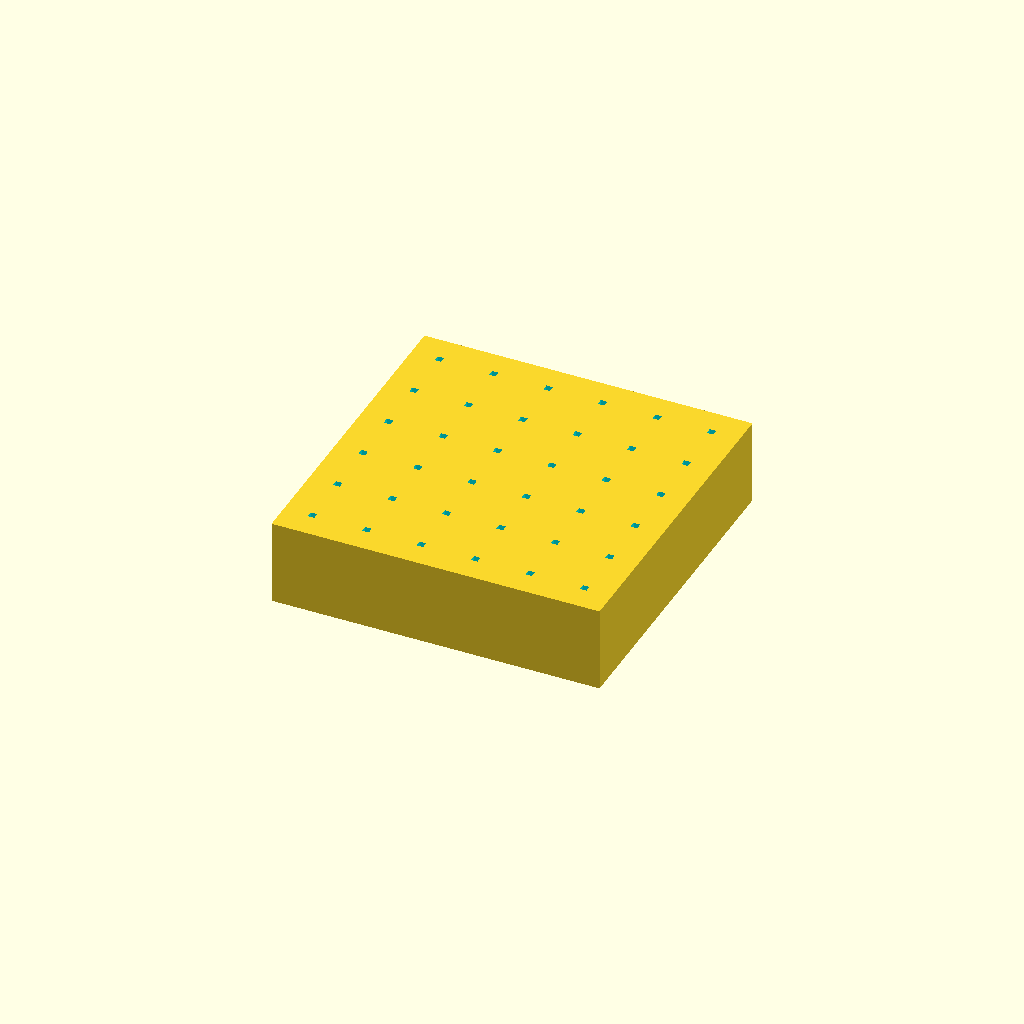
Cell 1: rendered with the file's own defaults.
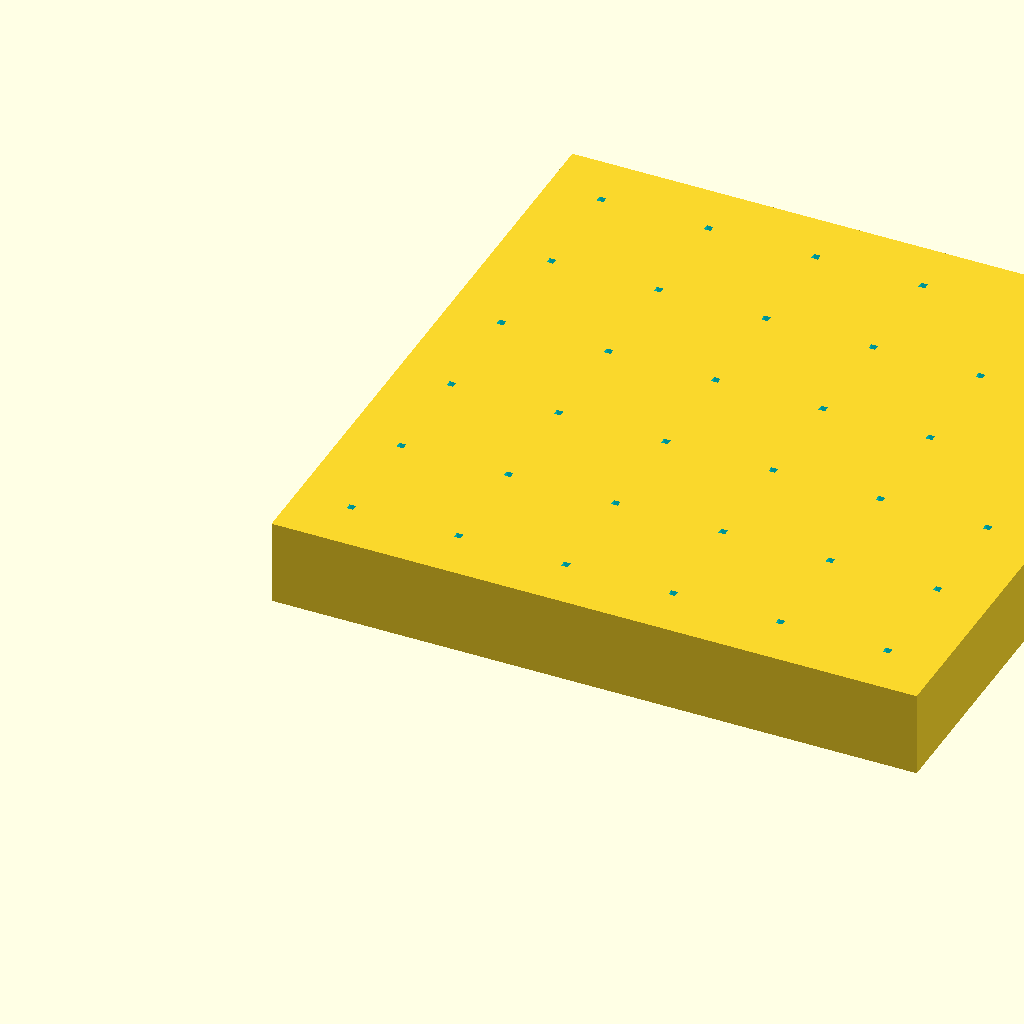
Cell 2: the same model with s_celda = 136.14.
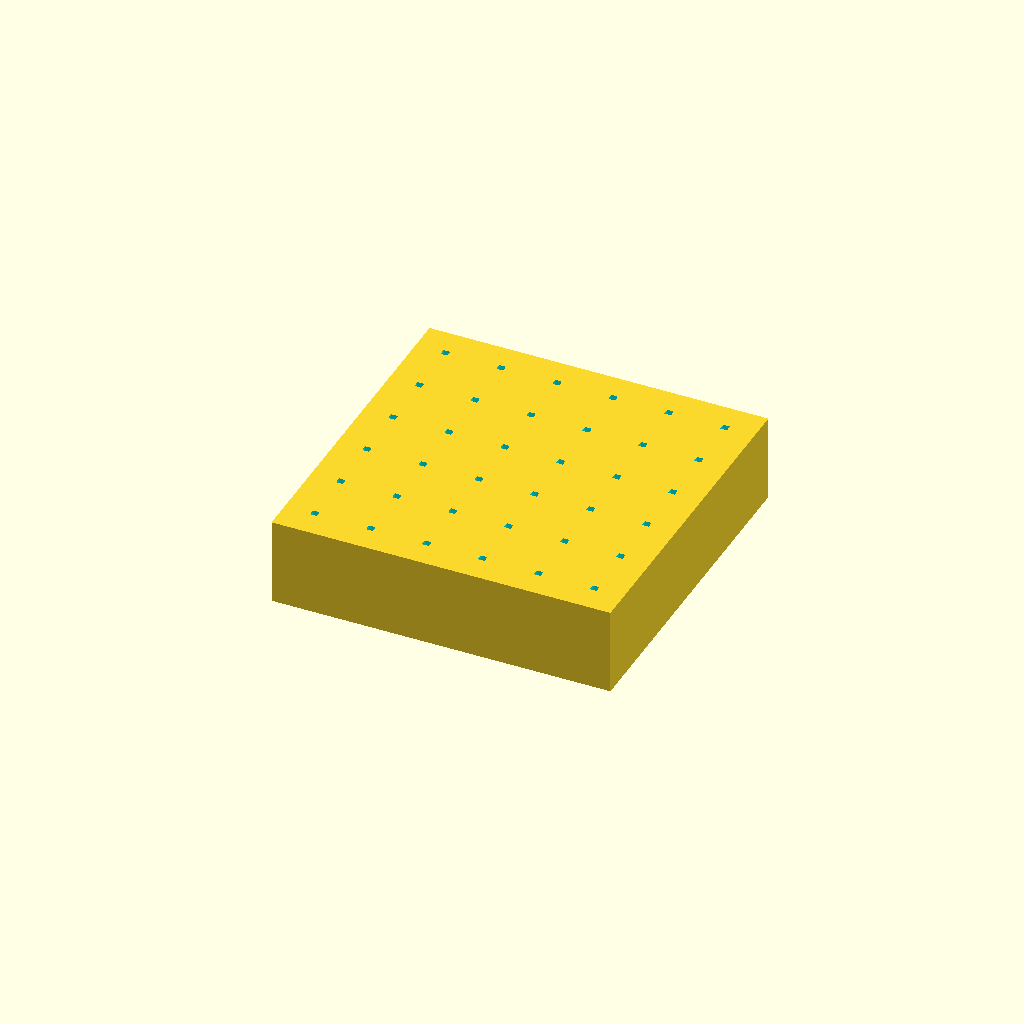
Cell 3: the same model with g = 4.
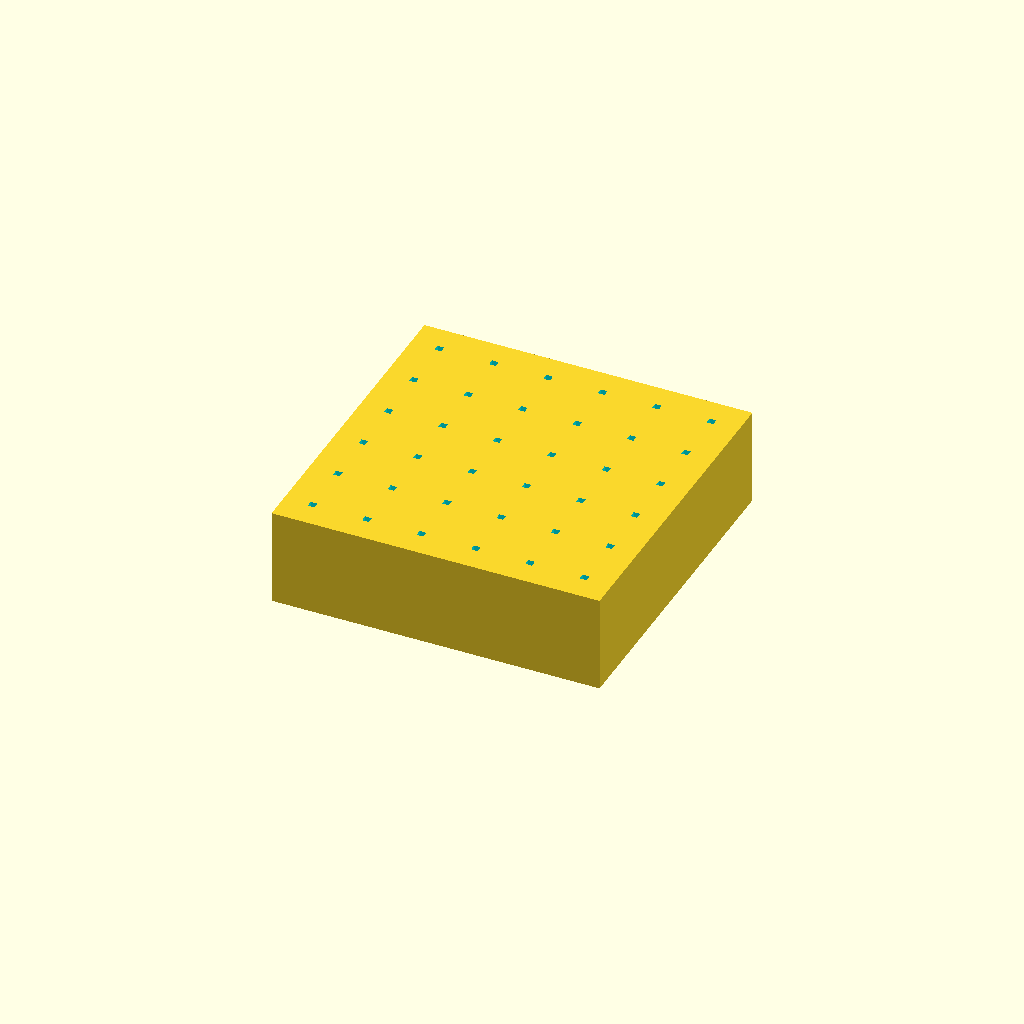
Cell 4: the same model with L_cuello = 30.
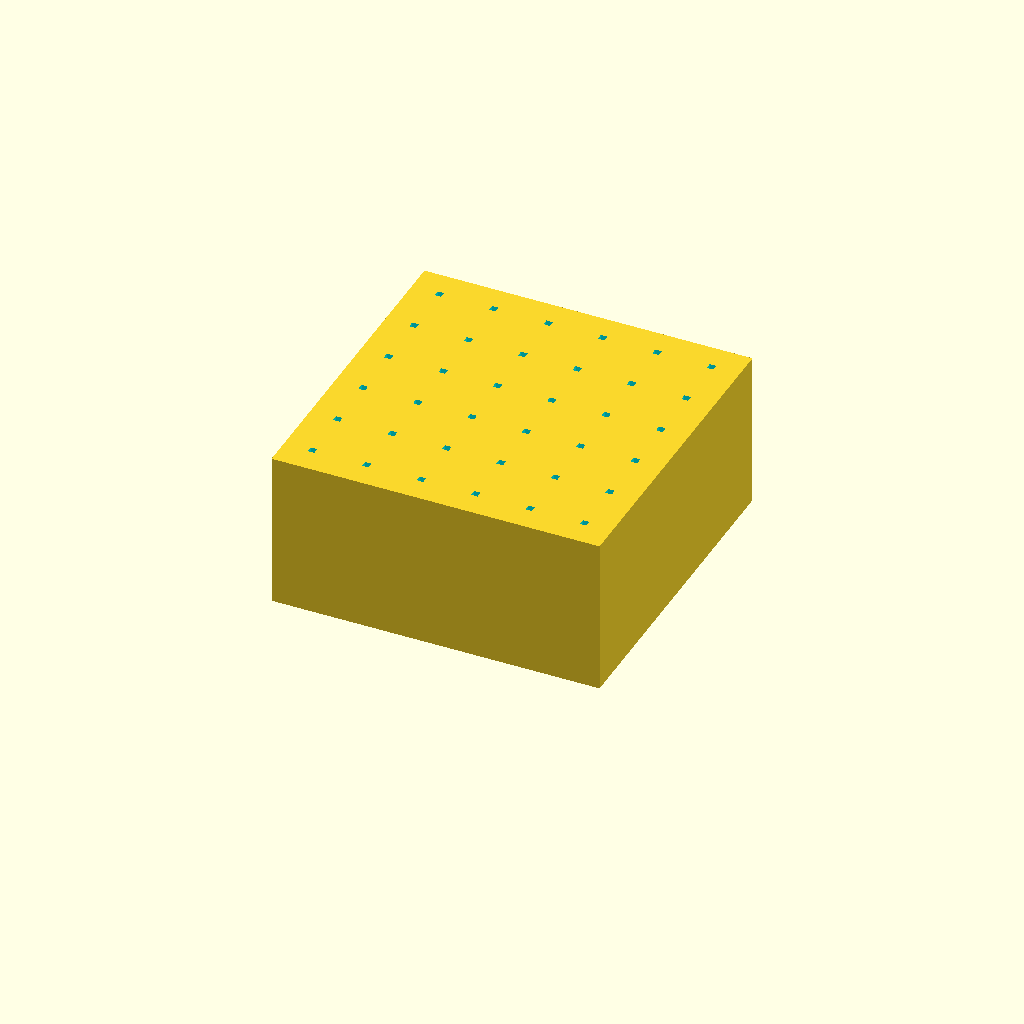
Cell 5 — h_max set to 185.3, the other parameters unchanged.
One fixed orthographic camera (rotation 55°, 0°, 25°; colour scheme Cornfield) for every cell.
The OpenSCAD source (openSCAD/desing_panel.scad):
// --- PARÁMETROS GENERALES ---
s_celda = 68.07;      
g = 2;                
d_cuello = 8.485;     
L_cuello = 15;        
h_max = 92.65;        

tam_x = 6 * s_celda + 7 * g; 
tam_y = tam_x; 
tam_z = g + h_max + L_cuello; 

h_cav = [
    92.65, 89.22, 85.98, 82.91, 80.00, 77.24, 
    74.62, 72.13, 69.77, 67.52, 65.38, 63.33, 
    61.38, 59.52, 57.75, 56.05, 54.42, 52.87, 
    51.38, 49.95, 48.58, 47.27, 46.01, 44.80, 
    43.64, 42.52, 41.44, 40.41, 39.41, 38.45, 
    37.52, 36.63, 35.77, 34.93, 34.13, 33.35
];

// --- GENERACIÓN CON CORTE TRANSVERSAL Y COLORES ---
difference() {
    
    // 1. EL PANEL COMPLETO
    difference() {
        // Bloque principal de plástico  
        cube([tam_x, tam_y, tam_z]); 
        
        for (i = [0 : 5]) {        
            for (j = [0 : 5]) {    
                idx = i * 6 + j;
                pos_x = g + j * (s_celda + g);
                pos_y = g + i * (s_celda + g);
                
                // Z de inicio de la cavidad
                pos_z_cavidad = tam_z - L_cuello - h_cav[idx];
                
                // A) Restar la cavidad de aire (Color ROJO para el interior)
                color("pink")
                translate([pos_x, pos_y, pos_z_cavidad])
                    cube([s_celda, s_celda, h_cav[idx] + 0.1]); 
                    
                // B) Restar el cuello (Color AZUL para distinguirlo)
                centro_x = pos_x + (s_celda / 2) - (d_cuello / 2);
                centro_y = pos_y + (s_celda / 2) - (d_cuello / 2);
                
                color("cyan")
                translate([centro_x, centro_y, tam_z - L_cuello - 0.1])
                    cube([d_cuello, d_cuello, L_cuello + 0.2]); 
            }
        }
    }
    
    // 2. HERRAMIENTA DE CORTE 
    /*
    y_corte = g + 2*(s_celda+g) + s_celda/2; 
    translate([-10, y_corte, -10])
        cube([tam_x + 20, tam_y, tam_z + 20]);*/
}
Customizer parameters (derived from the source; name, type, default, range or options):
s_celda: number, default 68.07
g: number, default 2
d_cuello: number, default 8.485
L_cuello: number, default 15
h_max: number, default 92.65
